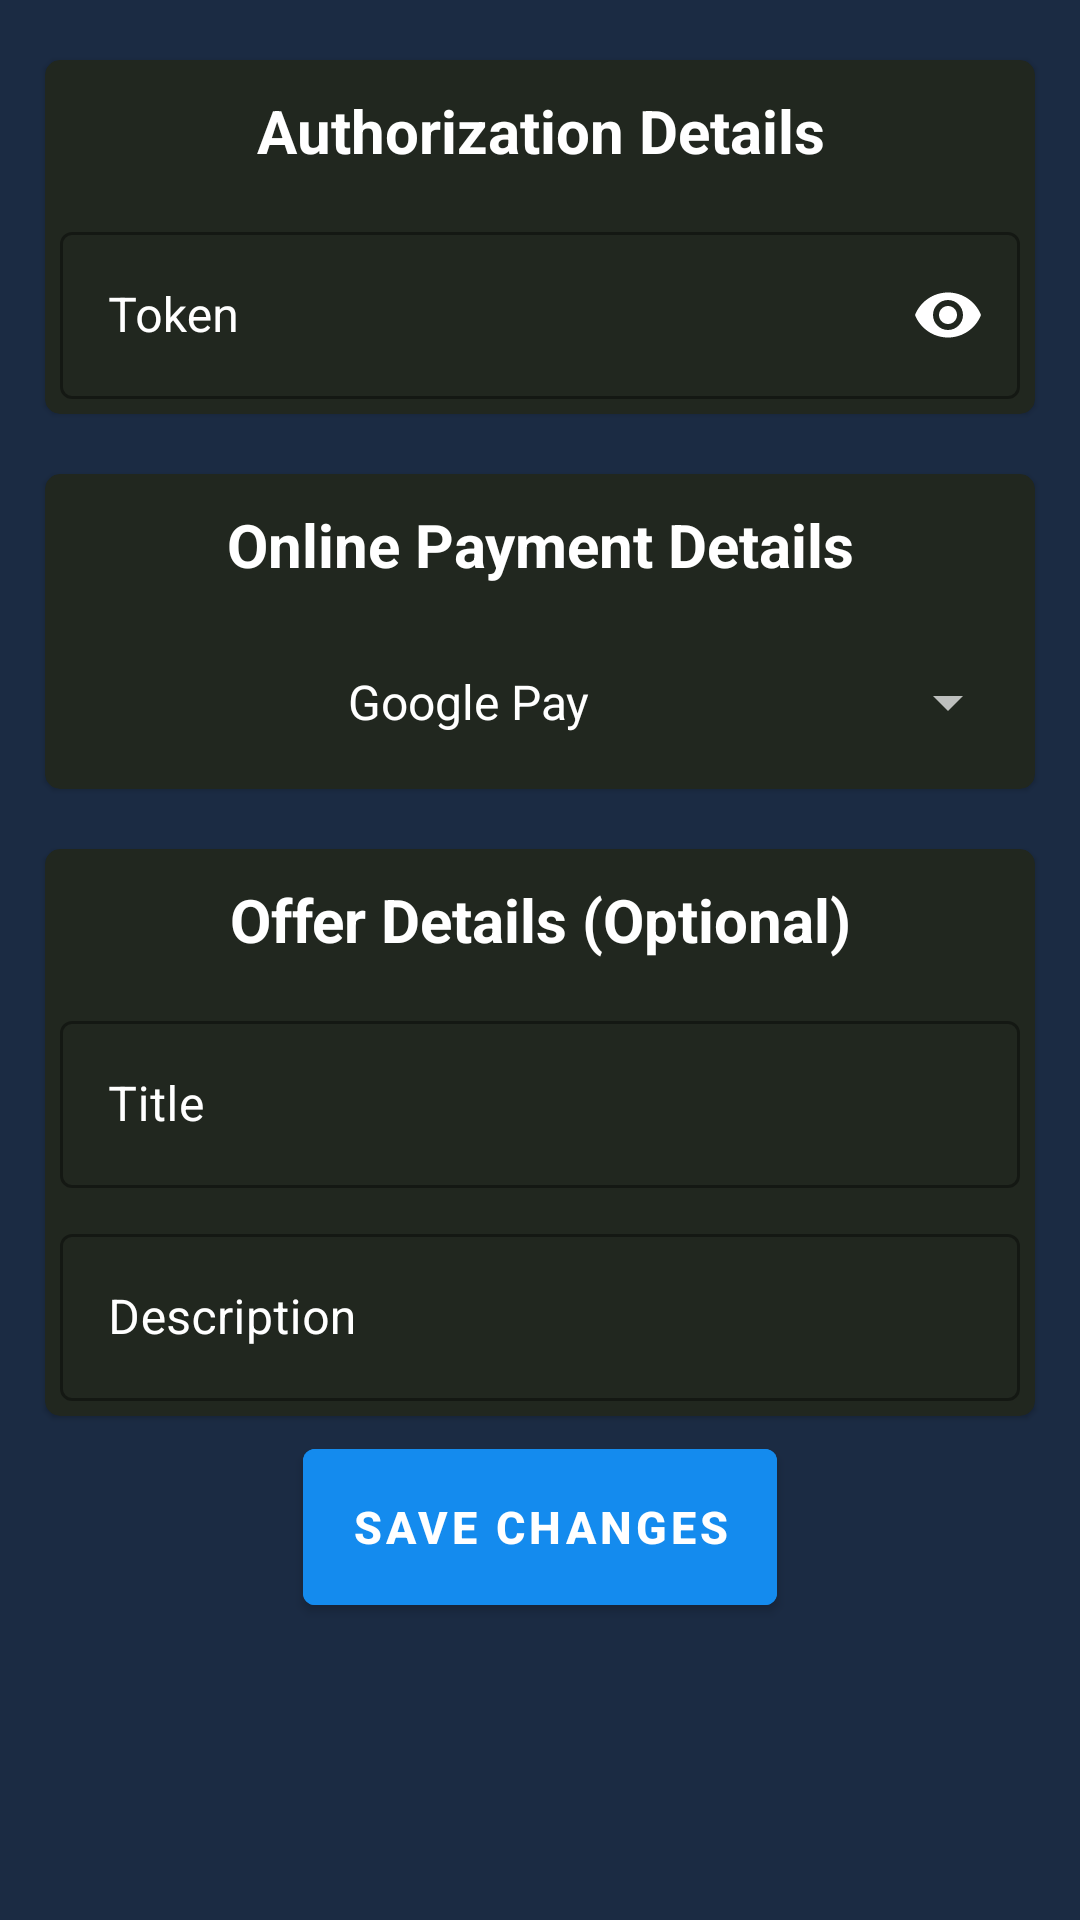

This screen was rendered from an Android layout file. Write that file and the resources it references.
<!-- AndroidManifest.xml: application theme AppTheme -->
<!-- res/layout/fragment_settings.xml -->
<androidx.appcompat.widget.LinearLayoutCompat xmlns:android="http://schemas.android.com/apk/res/android"
    xmlns:card_view="http://schemas.android.com/apk/res-auto"
    xmlns:tools="http://schemas.android.com/tools"
    android:layout_width="match_parent"
    android:layout_height="match_parent"
    android:orientation="vertical">

    <com.google.android.material.card.MaterialCardView
        android:layout_width="match_parent"
        android:layout_height="wrap_content"
        android:layout_gravity="center"
        android:layout_marginStart="15dp"
        android:layout_marginTop="20dp"
        android:layout_marginEnd="15dp"
        android:background="@color/colorPrimaryDusk"
        android:backgroundTint="@color/colorPrimaryDusk"
        card_view:cardCornerRadius="5dp">

        <androidx.appcompat.widget.LinearLayoutCompat
            android:layout_width="match_parent"
            android:layout_height="wrap_content"
            android:orientation="vertical"
            android:weightSum="2">

            <com.google.android.material.textview.MaterialTextView
                android:layout_width="match_parent"
                android:layout_height="wrap_content"
                android:gravity="center"
                android:padding="10dp"
                android:text="@string/authorization_details"
                android:textColor="@color/primaryTextColor"
                android:textSize="20sp"
                android:textStyle="bold" />


            <androidx.appcompat.widget.LinearLayoutCompat
                android:layout_width="match_parent"
                android:layout_height="wrap_content"
                android:orientation="vertical"
                android:weightSum="2">

                <com.google.android.material.textfield.TextInputLayout
                    android:id="@+id/TokenTextInputLayout"
                    style="@style/Widget.MaterialComponents.TextInputLayout.OutlinedBox"
                    android:layout_width="match_parent"
                    android:layout_height="0dp"
                    android:layout_gravity="center"
                    android:layout_margin="5dp"
                    android:layout_weight="1"
                    android:gravity="center"
                    android:hint="@string/token"
                    android:textColorHint="@color/primaryTextColor"
                    card_view:hintTextColor="@color/primaryTextColor"
                    card_view:passwordToggleEnabled="true"
                    card_view:passwordToggleTint="#FFF">

                    <com.google.android.material.textfield.TextInputEditText
                        android:id="@+id/edtToken"
                        android:layout_width="match_parent"
                        android:layout_height="wrap_content"
                        android:inputType="textPassword"
                        android:textCursorDrawable="@null" />
                </com.google.android.material.textfield.TextInputLayout>

            </androidx.appcompat.widget.LinearLayoutCompat>
        </androidx.appcompat.widget.LinearLayoutCompat>
    </com.google.android.material.card.MaterialCardView>

    <com.google.android.material.card.MaterialCardView
        android:layout_width="match_parent"
        android:layout_height="wrap_content"
        android:layout_gravity="center"
        android:layout_marginStart="15dp"
        android:layout_marginTop="20dp"
        android:layout_marginEnd="15dp"
        android:background="@color/colorPrimaryDusk"
        android:backgroundTint="@color/colorPrimaryDusk"
        card_view:cardCornerRadius="5dp">

        <androidx.appcompat.widget.LinearLayoutCompat
            android:layout_width="match_parent"
            android:layout_height="wrap_content"
            android:orientation="vertical"
            android:weightSum="2">

            <com.google.android.material.textview.MaterialTextView
                android:layout_width="match_parent"
                android:layout_height="wrap_content"
                android:gravity="center"
                android:padding="10dp"
                android:text="@string/online_payment_details"
                android:textColor="@color/primaryTextColor"
                android:textSize="20sp"
                android:textStyle="bold" />


            <androidx.appcompat.widget.LinearLayoutCompat
                android:layout_width="match_parent"
                android:layout_height="wrap_content"
                android:orientation="vertical">

                <androidx.appcompat.widget.AppCompatSpinner
                    android:id="@+id/onlinePaymentMethodsSpinner"
                    android:layout_width="match_parent"
                    android:layout_height="match_parent"
                    android:layout_margin="5dp"
                    android:entries="@array/onlinePaymentMethods"
                    android:minHeight="?android:attr/listPreferredItemHeightSmall"
                    android:popupTheme="@style/ThemeOverlay.MaterialComponents.Dark"
                    android:textAlignment="center"
                    android:theme="@style/ThemeOverlay.MaterialComponents.Dark" />

            </androidx.appcompat.widget.LinearLayoutCompat>
        </androidx.appcompat.widget.LinearLayoutCompat>
    </com.google.android.material.card.MaterialCardView>

    <com.google.android.material.card.MaterialCardView
        android:layout_width="match_parent"
        android:layout_height="wrap_content"
        android:layout_gravity="center"
        android:layout_marginStart="15dp"
        android:layout_marginTop="20dp"
        android:layout_marginEnd="15dp"
        android:background="@color/colorPrimaryDusk"
        android:backgroundTint="@color/colorPrimaryDusk"
        card_view:cardCornerRadius="5dp">

        <androidx.appcompat.widget.LinearLayoutCompat
            android:layout_width="match_parent"
            android:layout_height="wrap_content"
            android:orientation="vertical"
            android:weightSum="2">

            <com.google.android.material.textview.MaterialTextView
                android:layout_width="match_parent"
                android:layout_height="wrap_content"
                android:gravity="center"
                android:padding="10dp"
                android:text="@string/offer_details_optional"
                android:textColor="@color/primaryTextColor"
                android:textSize="20sp"
                android:textStyle="bold" />


            <androidx.appcompat.widget.LinearLayoutCompat
                android:layout_width="match_parent"
                android:layout_height="wrap_content"
                android:orientation="vertical"
                android:weightSum="2">

                <com.google.android.material.textfield.TextInputLayout
                    android:id="@+id/offerTitleTextInputLayout"
                    style="@style/Widget.MaterialComponents.TextInputLayout.OutlinedBox"
                    android:layout_width="match_parent"
                    android:layout_height="0dp"
                    android:layout_gravity="center"
                    android:layout_margin="5dp"
                    android:layout_weight="1"
                    android:gravity="center"
                    android:hint="@string/title"
                    android:textColorHint="@color/primaryTextColor"
                    card_view:hintTextColor="@color/primaryTextColor">

                    <com.google.android.material.textfield.TextInputEditText
                        android:id="@+id/edtOfferTitle"
                        android:layout_width="match_parent"
                        android:layout_height="wrap_content"
                        android:inputType="textEmailSubject"
                        android:textCursorDrawable="@null" />
                </com.google.android.material.textfield.TextInputLayout>

                <com.google.android.material.textfield.TextInputLayout
                    android:id="@+id/offerDescriptionTextInputLayout"
                    style="@style/Widget.MaterialComponents.TextInputLayout.OutlinedBox"
                    android:layout_width="match_parent"
                    android:layout_height="0dp"
                    android:layout_gravity="center"
                    android:layout_margin="5dp"
                    android:layout_weight="1"
                    android:gravity="center"
                    android:hint="@string/description"
                    android:textColorHint="@color/primaryTextColor"
                    card_view:hintTextColor="@color/primaryTextColor">

                    <com.google.android.material.textfield.TextInputEditText
                        android:id="@+id/edtOfferDescription"
                        android:layout_width="match_parent"
                        android:layout_height="wrap_content"
                        android:inputType="textLongMessage"
                        android:textCursorDrawable="@null" />
                </com.google.android.material.textfield.TextInputLayout>

            </androidx.appcompat.widget.LinearLayoutCompat>
        </androidx.appcompat.widget.LinearLayoutCompat>
    </com.google.android.material.card.MaterialCardView>

    <com.google.android.material.button.MaterialButton
        android:id="@+id/btnSaveChangesSettings"
        android:layout_width="wrap_content"
        android:layout_height="wrap_content"
        android:layout_gravity="center"
        android:layout_margin="5dp"
        android:backgroundTint="@color/colorAccent"
        android:minHeight="?android:attr/listPreferredItemHeight"
        android:text="@string/save_changes"
        android:textSize="15sp"
        android:textStyle="bold"
        tools:cornerRadius="5dp"
        tools:strokeColor="@color/colorOrange" />
</androidx.appcompat.widget.LinearLayoutCompat>
<!-- resources referenced by this layout -->
<resources>
  <string-array name="onlinePaymentMethods">
          <item>Google Pay</item>
          <item>Paytm</item>
          <item>UPI Payments</item>
      </string-array>
  <color name="colorAccent">#148bee</color>
  <color name="colorOrange">#f4a60e</color>
  <color name="colorPrimaryDusk">#21271F</color>
  <color name="primaryTextColor">#ffffff</color>
  <string name="authorization_details">Authorization Details</string>
  <string name="description">Description</string>
  <string name="offer_details_optional">Offer Details (Optional)</string>
  <string name="online_payment_details">Online Payment Details</string>
  <string name="save_changes">Save changes</string>
  <string name="title">Title</string>
  <string name="token">Token</string>
  <style name="AppTheme" parent="Theme.MaterialComponents.Light.DarkActionBar">
          
          <item name="colorPrimary">@color/colorAccent</item>
          <item name="colorPrimaryDark">@color/colorBlue</item>
          <item name="colorAccent">@color/colorAccent</item>
  
          
          <item name="android:textColorPrimary">@color/primaryTextColor</item>
  
          
          <item name="android:windowBackground">@color/colorBlueDark</item>
  
          <item name="windowActionBar">false</item>
          <item name="windowNoTitle">true</item>
      </style>
  <color name="colorBlue">#002f5b</color>
  <color name="colorBlueDark">#1b2b43</color>
</resources>
